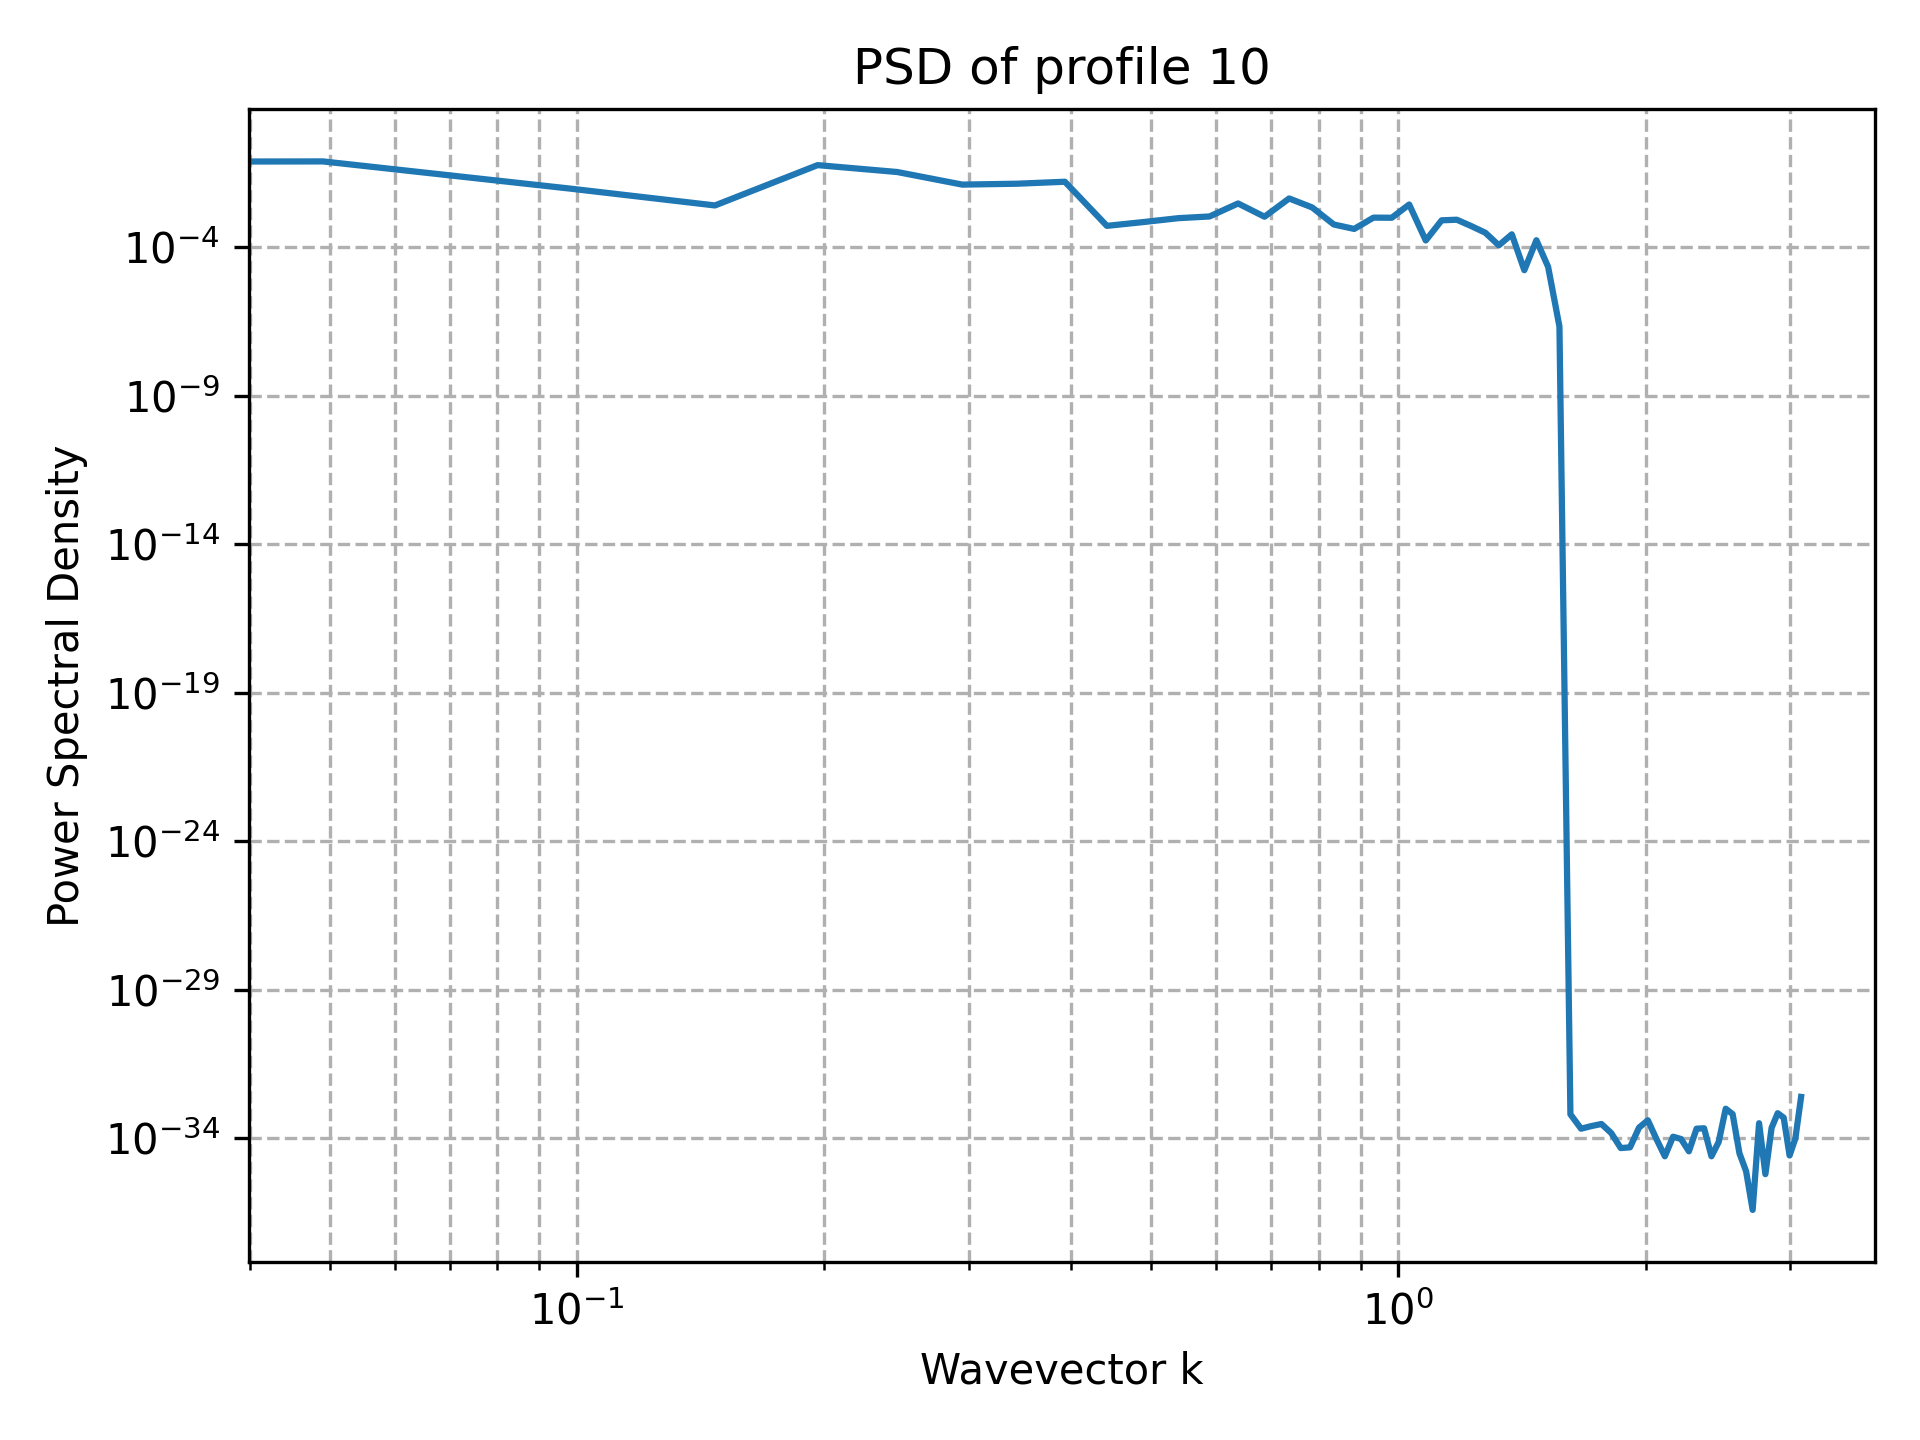

The table this chart was drawn from, first rows:
k, PSD
0.000000000000000000e+00, 1.504632769052528010e-36
4.908738521234051744e-02, 7.922972876618661342e-02
9.817477042468103487e-02, 9.602360637310680680e-03
1.472621556370215523e-01, 2.604648087479659573e-03
1.963495408493620697e-01, 5.943337327374052792e-02
2.454369260617025872e-01, 3.484515783796524740e-02
2.945243112740431046e-01, 1.312046646423294799e-02
3.436116964863836221e-01, 1.405345127912405179e-02
3.926990816987241395e-01, 1.638737587026550813e-02
4.417864669110646569e-01, 5.343376489567475693e-04
4.908738521234051744e-01, 7.246526983157258826e-04
5.399612373357456363e-01, 9.722188062398636702e-04
5.890486225480862092e-01, 1.107555229218050224e-03
6.381360077604267822e-01, 3.037694463747101122e-03
6.872233929727672441e-01, 1.085214629972689176e-03
7.363107781851077061e-01, 4.478656677070611512e-03
7.853981633974482790e-01, 2.229895503069005691e-03
8.344855486097888519e-01, 5.946472568210337461e-04
8.835729338221293139e-01, 4.212020383453820150e-04
9.326603190344697758e-01, 1.012229961669634023e-03
9.817477042468103487e-01, 1.002311427895353785e-03
1.030835089459150922e+00, 2.800703683086444920e-03
1.079922474671491273e+00, 1.720648383805029719e-04
1.129009859883831846e+00, 8.212880231124625608e-04
1.178097245096172418e+00, 8.607696715620839897e-04
1.227184630308512991e+00, 5.236328080695357677e-04
1.276272015520853564e+00, 3.135317784185533878e-04
1.325359400733193915e+00, 1.179167675048103714e-04
1.374446785945534488e+00, 2.769600589237713301e-04
1.423534171157875061e+00, 1.715537331726471620e-05
1.472621556370215412e+00, 1.752869440361793090e-04
1.521708941582555985e+00, 2.227796127501036028e-05
1.570796326794896558e+00, 2.177409199027163519e-07
1.619883712007237131e+00, 6.259272319258518233e-34
1.668971097219577704e+00, 2.046300565911437666e-34
1.718058482431918055e+00, 2.505213560472459137e-34
1.767145867644258628e+00, 2.949080227342954900e-34
1.816233252856599201e+00, 1.459493785980951956e-34
1.865320638068939552e+00, 4.551514126383897231e-35
1.914408023281280125e+00, 4.814824860968090702e-35
1.963495408493620697e+00, 2.226856498197740600e-34
2.012582793705961048e+00, 3.927091527227097251e-34
2.061670178918301843e+00, 9.178259891220419793e-35
2.110757564130642194e+00, 2.407412430484044816e-35
2.159844949342982545e+00, 1.098381921408345234e-34
2.208932334555323340e+00, 9.178259891220419793e-35
2.258019719767663691e+00, 3.545290962080019124e-35
2.307107104980004486e+00, 2.046300565911437666e-34
2.356194490192344837e+00, 2.114949435999460112e-34
2.405281875404685188e+00, 2.407412430484044816e-35
2.454369260617025983e+00, 7.259853110678448718e-35
2.503456645829366334e+00, 9.644696049626706256e-34
2.552544031041707129e+00, 6.334503957711143778e-34
2.601631416254047480e+00, 3.046881357331369221e-35
2.650718801466387831e+00, 7.523163845262641387e-36
2.699806186678728626e+00, 3.761581922631320025e-37
2.748893571891068976e+00, 3.129636159629258689e-34
2.797980957103409327e+00, 6.018531076210112041e-36
2.847068342315750122e+00, 2.181717515126165615e-34
2.896155727528090473e+00, 6.800940116117427461e-34
... 4 more rows
